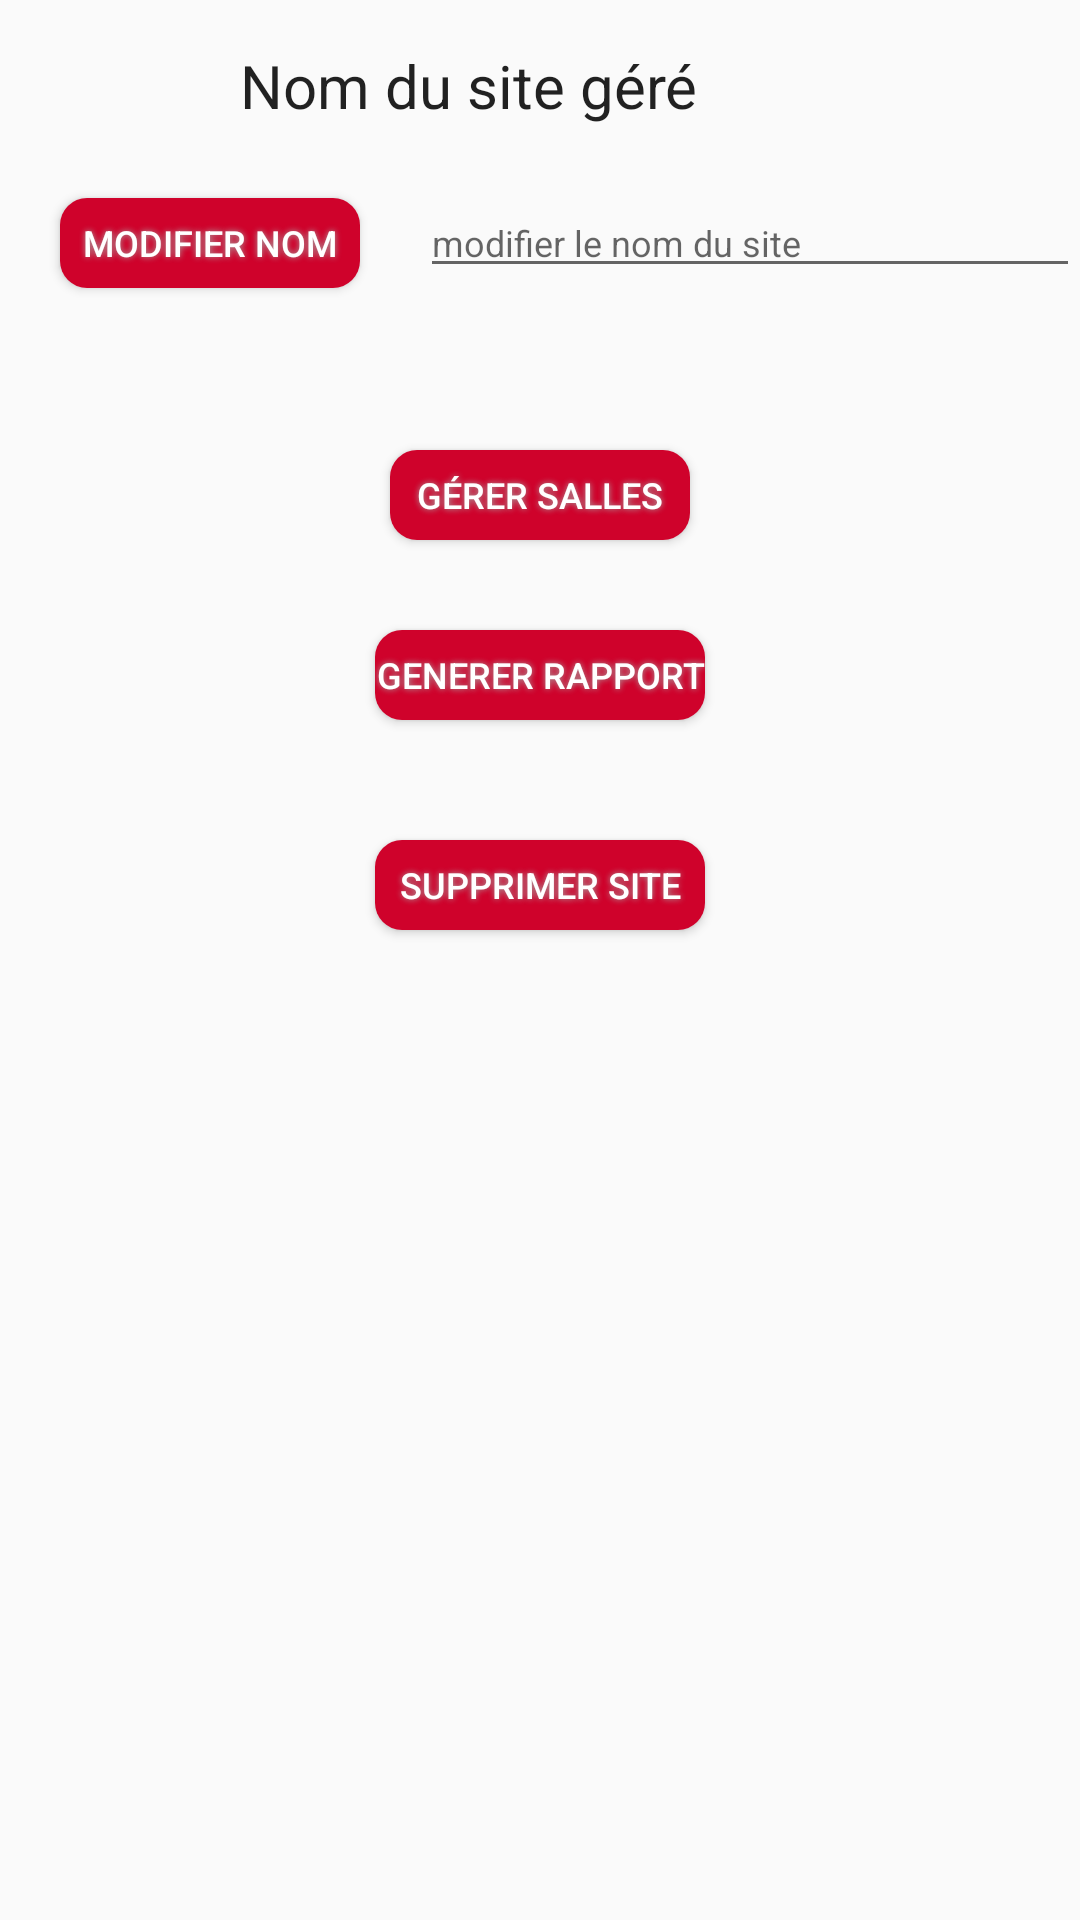

Reconstruct the res/layout file that produces this screen, plus the resources it refers to.
<!-- AndroidManifest.xml: application theme AppTheme -->
<!-- res/layout/admin_gestion_site.xml -->
<?xml version="1.0" encoding="utf-8"?>
<RelativeLayout xmlns:android="http://schemas.android.com/apk/res/android"
    xmlns:tools="http://schemas.android.com/tools"
    android:layout_width="match_parent"
    android:layout_height="match_parent"
    tools:context=".View.SousGui.Vues_admin.Gestion_Site">

    <LinearLayout
        android:orientation="vertical" android:layout_width="match_parent"
        android:layout_height="match_parent"
        android:weightSum="1"
        android:layout_alignParentTop="true"
        android:layout_alignParentLeft="true"
        android:layout_alignParentStart="true">
    <TextView
        android:layout_width="200dp"
        android:layout_height="wrap_content"
        android:textAppearance="?android:attr/textAppearanceLarge"
        android:text="Nom du site géré"
        android:id="@+id/nomSiteGerer"
        android:layout_gravity="center"
        android:maxLines="1"
        android:layout_alignParentTop="true"
        android:layout_marginTop="15sp"
        android:textSize="20sp" />
    </LinearLayout>
    <EditText
        android:layout_width="fill_parent"
        android:layout_height="wrap_content"
        android:inputType="textPersonName"
        android:ems="10"
        android:id="@+id/editText_Modifier_site"
        android:singleLine="true"
        android:layout_marginTop="60sp"
        android:layout_alignBottom="@+id/nomsite"
        android:layout_toRightOf="@+id/nomsite"
        android:layout_toEndOf="@+id/nomsite"
        android:hint="modifier le nom du site"
        android:textSize="12sp"
        android:layout_marginLeft="20sp" />

    <Button

        android:layout_width="100dp"
        android:layout_height="30dp"
        android:shadowColor="#A8A8A8"
        android:shadowDx="0"
        android:shadowDy="0"
        android:shadowRadius="5"
        android:text="Modifier nom"
        android:id="@+id/nomsite"
        android:layout_marginTop="66sp"
        android:background="@drawable/buttonshape"
        android:layout_marginLeft="20sp"
        style="@style/ContentText"/>
    <LinearLayout
        android:orientation="vertical" android:layout_width="match_parent"
        android:layout_height="match_parent"
        android:weightSum="1"
        android:layout_alignParentTop="true"
        android:layout_alignParentLeft="true"
        android:layout_alignParentStart="true">



    <Button

        android:layout_width="100dp"
        android:layout_height="30dp"
        android:shadowColor="#A8A8A8"
        android:shadowDx="0"
        android:shadowDy="0"
        android:shadowRadius="5"
        android:text="Gérer salles"
        android:id="@+id/gererSalle"
        android:layout_gravity="center_horizontal"
        android:layout_marginTop="150sp"
        android:background="@drawable/buttonshape"
        style="@style/ContentText"
        />

    <Button

        android:layout_width="110dp"
        android:layout_height="30dp"
        android:shadowColor="#A8A8A8"
        android:shadowDx="0"
        android:shadowDy="0"
        android:shadowRadius="5"
        android:text="Generer rapport"
        android:id="@+id/genererRapport"
        android:layout_gravity="center_horizontal"
        android:layout_marginTop="30sp"
        android:background="@drawable/buttonshape"
        style="@style/ContentText"/>

    <Button

        android:layout_width="110dp"
        android:layout_height="30dp"
        android:shadowColor="#A8A8A8"
        android:shadowDx="0"
        android:shadowDy="0"
        android:shadowRadius="5"
        android:text="Supprimer Site"
        android:id="@+id/suppsite"
        android:layout_gravity="center_horizontal"
        android:layout_marginTop="40sp"
        android:background="@drawable/buttonshape"
        style="@style/ContentText"/>
    </LinearLayout>


</RelativeLayout>
<!-- resources referenced by this layout -->
<resources>
  <!-- drawable buttonshape (drawable) -->
  <?xml version="1.0" encoding="utf-8" ?>
  <shape xmlns:android="http://schemas.android.com/apk/res/android" android:shape="rectangle" >
      <corners
          android:radius="9dp"
          />
      <gradient
          android:angle="45"
          android:centerX="35%"
          android:centerColor="#CF022B"
          android:startColor="#CF022B"
          android:endColor="#CF022B"
          android:type="linear"
          />
      <padding
          android:left="0dp"
          android:top="0dp"
          android:right="0dp"
          android:bottom="0dp"
          />
      <size
          android:width="132dp"
          android:height="36dp"
          />
  </shape>
  <style name="ContentText">
          <item name="android:textSize">@dimen/font_normal</item>
          <item name="android:textColor">@color/basic_black</item>
      </style>
  <style name="AppTheme" parent="Theme.AppCompat.Light.DarkActionBar">
          
          <item name="colorPrimary">@color/colorPrimary</item>
          <item name="colorPrimaryDark">@color/colorPrimaryDark</item>
          <item name="colorAccent">@color/colorAccent</item>
  
  
      </style>
  <dimen name="font_normal">12sp</dimen>
  <color name="basic_black">#FFFFFF</color>
  <color name="colorPrimary">#c0392b</color>
  <color name="colorPrimaryDark">#100f0f</color>
  <color name="colorAccent">#e74c3c</color>
</resources>
